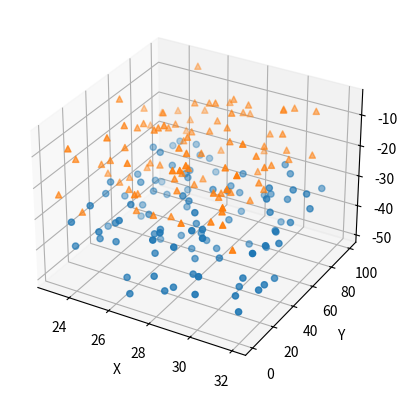

Python code for this plot:
from mpl_toolkits.mplot3d import Axes3D
import matplotlib.pyplot as plt
import numpy as np

#Her vises hvordan man tegner 3d punkter i matplotlib.
#Se desuden dette link, for tegning af linjestykker:
# [redacted]



def randrange(n, vmin, vmax):
    '''
    Helper function to make an array of random numbers having shape (n, )
    with each number distributed Uniform(vmin, vmax).
    '''
    return (vmax - vmin)*np.random.rand(n) + vmin

fig = plt.figure()
ax = fig.add_subplot(111, projection='3d')

n = 100

# For each set of style and range settings, plot n random points in the box
# defined by x in [23, 32], y in [0, 100], z in [zlow, zhigh].
for m, zlow, zhigh in [('o', -50, -25), ('^', -30, -5)]:
    xs = randrange(n, 23, 32)
    ys = randrange(n, 0, 100)
    zs = randrange(n, zlow, zhigh)
    ax.scatter(xs, ys, zs, marker=m)

ax.set_xlabel('X')
ax.set_ylabel('Y')
ax.set_zlabel('Z')

plt.show()
